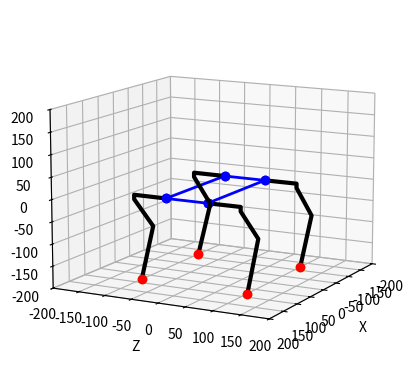

Source code (Python):
# [redacted]


from mpl_toolkits import mplot3d
import numpy as np
from math import *
import matplotlib.pyplot as plt

L = 207.5
W = 78
l1=60.5
l2=10
l3=100.7
l4=118.5

def setupView(limit):
    ax = plt.axes(projection="3d")
    ax.set_xlim(-limit, limit)
    ax.set_ylim(-limit, limit)
    ax.set_zlim(-limit, limit)
    ax.set_xlabel("X")
    ax.set_ylabel("Z")
    ax.set_zlabel("Y")
    return ax

setupView(200).view_init(elev=12., azim=28)

Lp=np.array([[80,-200,100,1],[80,-200,-100,1],[-120,-200,100,1],[-120,-200,-100,1]])

def legIK(x,y,z):
    
    """
    x/y/z=Position of the Foot in Leg-Space
    
    F=Length of shoulder-point to target-point on x/y only
    G=length we need to reach to the point on x/y
    H=3-Dimensional length we need to reach
    """

    F=sqrt(x**2+y**2-l1**2)
    G=F-l2  
    H=sqrt(G**2+z**2)

    # print("F {:.2f}, G {:.2f}, J {:.2f}".format(F, G, H))

    theta1=-atan2(y,x)-atan2(F,-l1)
    # print("T1 {:.2f} = - {:.2f}- {:.2f}".format(theta1, atan2(y,x), atan2(F,-l1)))

    
    D=(H**2-l3**2-l4**2)/(2*l3*l4)
    theta3=acos(D) 
    
    theta2=atan2(z,G)-atan2(l4*sin(theta3),l3+l4*cos(theta3))

    return(theta1,theta2,theta3)

def calcLegPoints(angles):
    
    (theta1,theta2,theta3)=angles
    theta23=theta2+theta3

    T0=np.array([0,0,0,1])
    T1=T0+np.array([-l1*cos(theta1),l1*sin(theta1),0,0])
    T2=T1+np.array([-l2*sin(theta1),-l2*cos(theta1),0,0])
    T3=T2+np.array([-l3*sin(theta1)*cos(theta2),-l3*cos(theta1)*cos(theta2),l3*sin(theta2),0])
    T4=T3+np.array([-l4*sin(theta1)*cos(theta23),-l4*cos(theta1)*cos(theta23),l4*sin(theta23),0])
        
    return np.array([T0,T1,T2,T3,T4])

def drawLegPoints(p):

    plt.plot([p[0][0],p[1][0],p[2][0],p[3][0],p[4][0]], 
             [p[0][2],p[1][2],p[2][2],p[3][2],p[4][2]],
             [p[0][1],p[1][1],p[2][1],p[3][1],p[4][1]], 'k-', lw=3)
    plt.plot([p[0][0]],[p[0][2]],[p[0][1]],'bo',lw=2)
    plt.plot([p[4][0]],[p[4][2]],[p[4][1]],'ro',lw=2)


def bodyIK(omega,phi,psi,xm,ym,zm):

    """
    Calculate the four Transformation-Matrices for our Legs
    Rx=X-Axis Rotation Matrix
    Ry=Y-Axis Rotation Matrix
    Rz=Z-Axis Rotation Matrix
    Rxyz=All Axis Rotation Matrix
    T=Translation Matrix
    Tm=Transformation Matrix
    Trb,Trf,Tlb,Tlf=final Matrix for RightBack,RightFront,LeftBack and LeftFront
    """
    
    Rx = np.array([
        [1, 0, 0, 0], 
        [0, np.cos(omega), -np.sin(omega), 0],
        [0,np.sin(omega),np.cos(omega),0],
        [0,0,0,1]])

    Ry = np.array([
        [np.cos(phi),0, np.sin(phi), 0], 
        [0, 1, 0, 0],
        [-np.sin(phi),0, np.cos(phi),0],
        [0,0,0,1]])

    Rz = np.array([
        [np.cos(psi),-np.sin(psi), 0,0], 
        [np.sin(psi),np.cos(psi),0,0],
        [0,0,1,0],
        [0,0,0,1]])

    Rxyz=Rx.dot(Ry).dot(Rz)

    # print("Rx")
    # print(Rx)
    # print("Ry")
    # print(Ry)
    # print("Rz")
    # print(Rz)
    # print("Rxyz")
    # print(Rxyz)

    T = np.array([[0,0,0,xm],[0,0,0,ym],[0,0,0,zm],[0,0,0,0]])
    Tm = T+Rxyz


    # print("Tm")
    # print(Tm)
    
    Trb = Tm.dot(np.array([
        [np.cos(pi/2),0,np.sin(pi/2),-L/2],
        [0,1,0,0],
        [-np.sin(pi/2),0,np.cos(pi/2),-W/2],
        [0,0,0,1]]))

    Trf = Tm.dot(np.array([
        [np.cos(pi/2),0,np.sin(pi/2),L/2],
        [0,1,0,0],
        [-np.sin(pi/2),0,np.cos(pi/2),-W/2],
        [0,0,0,1]]))

    Tlf = Tm.dot(np.array([
        [np.cos(pi/2),0,np.sin(pi/2),L/2],
        [0,1,0,0],
        [-np.sin(pi/2),0,np.cos(pi/2),W/2],
        [0,0,0,1]]))

    Tlb = Tm.dot(np.array([
        [np.cos(pi/2),0,np.sin(pi/2),-L/2],
        [0,1,0,0],
        [-np.sin(pi/2),0,np.cos(pi/2),W/2],
        [0,0,0,1]]))

    # print("Trb")
    # print(Trb)
    # print("Trf")
    # print(Trf)
    # print("Tlf")
    # print(Tlf)
    # print("Tlb")
    # print(Tlb)
    
    return (Tlf,Trf,Tlb,Trb,Tm)


def drawRobot(Lp,bodyIk):

    (Tlf,Trf,Tlb,Trb,Tm)=bodyIk

    FP=[0,0,0,1]
    CP=[x.dot(FP) for x in [Tlf,Trf,Tlb,Trb]]

    [plt.plot([x[0]],[x[2]],[x[1]],'yo-') for x in Lp]

    plt.plot([CP[0][0],CP[1][0],CP[3][0],CP[2][0],CP[0][0]],
             [CP[0][2],CP[1][2],CP[3][2],CP[2][2],CP[0][2]],
             [CP[0][1],CP[1][1],CP[3][1],CP[2][1],CP[0][1]], 'bo-', lw=2)

    # Invert local X
    Ix=np.array([[-1,0,0,0],[0,1,0,0],[0,0,1,0],[0,0,0,1]])


    Q=np.linalg.inv(Tlf).dot(Lp[0])
    p=[Tlf.dot(x) for x in calcLegPoints(legIK(Q[0],Q[1],Q[2]))]
    drawLegPoints(p)

    IK = legIK(Q[0],Q[1],Q[2])
    IKReal = (pi/2 - IK[0], pi/3 - IK[1], pi - IK[2])
    print("LegIK LF: {:3.0f}, {:3.0f}, {:3.0f} -> {:3.0f}, {:3.0f}, {:3.0f} ".format(degrees(IK[0]), degrees(IK[1]), degrees(IK[2]), degrees(IKReal[0]), degrees(IKReal[1]), degrees(IKReal[2])))


    Q=Ix.dot(np.linalg.inv(Trf)).dot(Lp[1])
    p=[Trf.dot(Ix).dot(x) for x in calcLegPoints(legIK(Q[0],Q[1],Q[2]))]
    drawLegPoints(p)

    IK = legIK(Q[0],Q[1],Q[2])
    IKReal = (pi/2 + IK[0], 2 * pi/3 + IK[1], IK[2])
    print("LegIK RF: {:3.0f}, {:3.0f}, {:3.0f} -> {:3.0f}, {:3.0f}, {:3.0f} ".format(degrees(IK[0]), degrees(IK[1]), degrees(IK[2]), degrees(IKReal[0]), degrees(IKReal[1]), degrees(IKReal[2])))# 


    Q=np.linalg.inv(Tlb).dot(Lp[2])
    p=[Tlb.dot(x) for x in calcLegPoints(legIK(Q[0],Q[1],Q[2]))]
    drawLegPoints(p)

    IK = legIK(Q[0],Q[1],Q[2])
    IKReal = (pi/2 + (IK[0]), pi/3 - IK[1], pi - IK[2])
    print("LegIK LB: {:3.0f}, {:3.0f}, {:3.0f} -> {:3.0f}, {:3.0f}, {:3.0f} ".format(degrees(IK[0]), degrees(IK[1]), degrees(IK[2]), degrees(IKReal[0]), degrees(IKReal[1]), degrees(IKReal[2])))


    Q=Ix.dot(np.linalg.inv(Trb)).dot(Lp[3])
    p=[Trb.dot(Ix).dot(x) for x in calcLegPoints(legIK(Q[0],Q[1],Q[2]))]
    drawLegPoints(p)

    IK = legIK(Q[0],Q[1],Q[2])
    IKReal = (pi/2 - IK[0], 2 * pi/3  + IK[1], IK[2])
    print("LegIK RB: {:3.0f}, {:3.0f}, {:3.0f} -> {:3.0f}, {:3.0f}, {:3.0f} ".format(degrees(IK[0]), degrees(IK[1]), degrees(IK[2]), degrees(IKReal[0]), degrees(IKReal[1]), degrees(IKReal[2])))


omega = 0#pi/8       # Body xrot
phi =   0#i / 8       # math.pi/4# Body YRot
psi =   0#pi/8    # math.pi/6 # Body ZRot

xm = 00
ym = 0
zm = 00

drawRobot(Lp,bodyIK(omega,phi,psi,xm,ym,zm))

plt.show()

